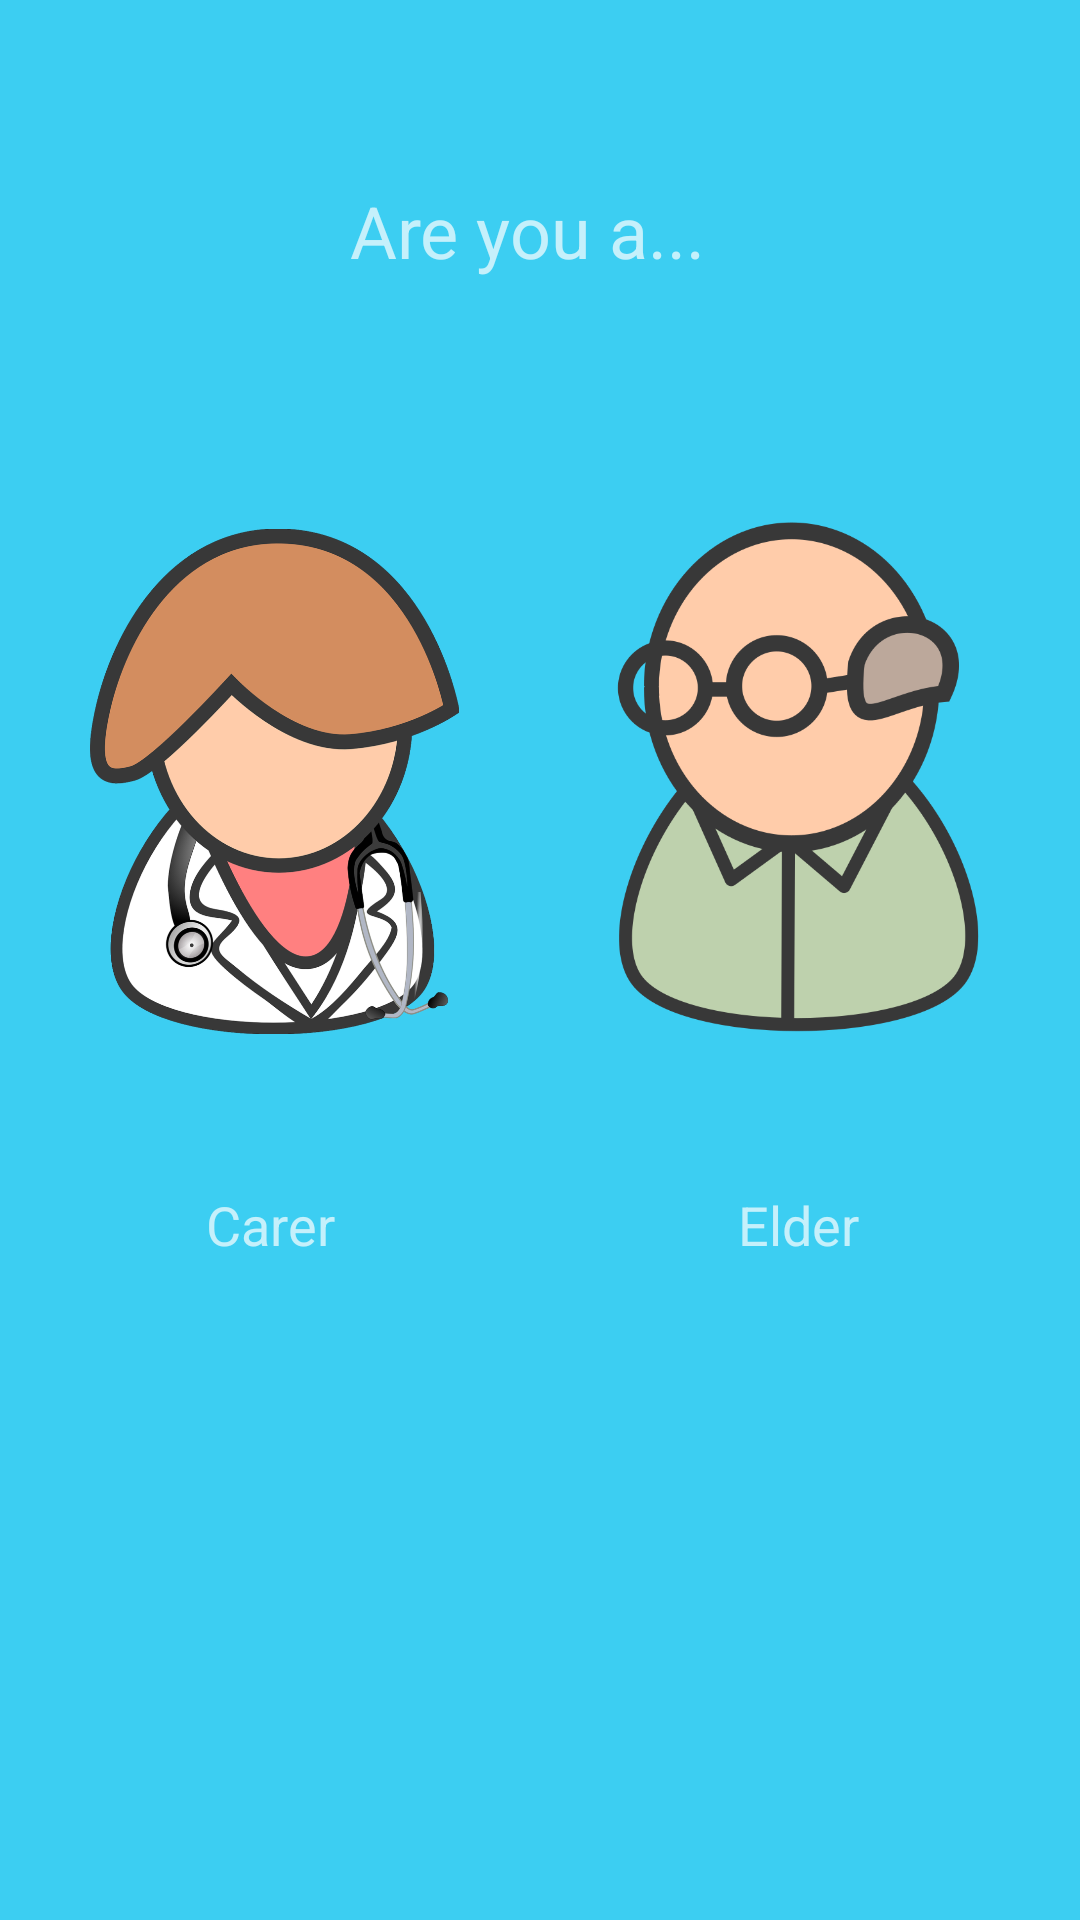

Write the Android layout XML for this screen, with the resource values it uses.
<!-- AndroidManifest.xml: application theme AppTheme.Dark -->
<!-- res/layout/activity_choose_account_type.xml -->
<?xml version="1.0" encoding="utf-8"?>
<android.support.constraint.ConstraintLayout xmlns:android="http://schemas.android.com/apk/res/android"
    xmlns:app="http://schemas.android.com/apk/res-auto"
    xmlns:tools="http://schemas.android.com/tools"
    android:layout_width="match_parent"
    android:layout_height="match_parent"
    tools:context=".ChooseAccountType">

    <TextView
        android:id="@+id/textView"
        android:layout_width="127dp"
        android:layout_height="38dp"
        android:layout_marginBottom="8dp"
        android:layout_marginEnd="8dp"
        android:layout_marginLeft="8dp"
        android:layout_marginRight="8dp"
        android:layout_marginStart="8dp"
        android:layout_marginTop="8dp"
        android:text="Are you a..."
        android:textSize="24sp"
        app:layout_constraintBottom_toBottomOf="parent"
        app:layout_constraintEnd_toEndOf="parent"
        app:layout_constraintStart_toStartOf="parent"
        app:layout_constraintTop_toTopOf="parent"
        app:layout_constraintVertical_bias="0.09" />

    <TextView
        android:id="@+id/carerText"
        android:layout_width="52dp"
        android:layout_height="24dp"
        android:layout_marginBottom="164dp"
        android:layout_marginStart="64dp"
        android:layout_marginTop="19dp"
        android:text="Carer"
        android:textAlignment="center"
        android:textSize="18sp"
        app:layout_constraintBottom_toBottomOf="parent"
        app:layout_constraintStart_toStartOf="parent"
        app:layout_constraintTop_toBottomOf="@+id/chooseCarer"
        app:layout_constraintVertical_bias="0.0" />

    <TextView
        android:id="@+id/elderText"
        android:layout_width="52dp"
        android:layout_height="24dp"
        android:layout_marginBottom="164dp"
        android:layout_marginStart="240dp"
        android:layout_marginTop="19dp"
        android:text="Elder"
        android:textAlignment="center"
        android:textSize="18sp"
        app:layout_constraintBottom_toBottomOf="parent"
        app:layout_constraintStart_toStartOf="parent"
        app:layout_constraintTop_toBottomOf="@+id/chooseCarer"
        app:layout_constraintVertical_bias="0.0" />

    <ImageView
        android:id="@+id/chooseElder"
        android:layout_width="123dp"
        android:layout_height="238dp"
        android:layout_marginEnd="32dp"
        android:layout_marginTop="140dp"
        app:layout_constraintEnd_toEndOf="parent"
        app:layout_constraintTop_toTopOf="parent"
        app:srcCompat="@drawable/elder" />

    <ImageView
        android:id="@+id/chooseCarer"
        android:layout_width="123dp"
        android:layout_height="233dp"
        android:layout_marginEnd="24dp"
        android:layout_marginStart="8dp"
        android:layout_marginTop="144dp"
        app:layout_constraintEnd_toStartOf="@+id/chooseElder"
        app:layout_constraintHorizontal_bias="0.44"
        app:layout_constraintStart_toStartOf="parent"
        app:layout_constraintTop_toTopOf="parent"
        app:srcCompat="@drawable/carer" />

</android.support.constraint.ConstraintLayout>
<!-- resources referenced by this layout -->
<resources>
  <!-- drawable carer: png bitmap (drawable-mdpi, 199310 bytes) -->
  <!-- drawable elder: png bitmap (drawable-mdpi, 42933 bytes) -->
  <style name="AppTheme.Dark" parent="Theme.AppCompat.NoActionBar">
          
          <item name="colorPrimary">@color/primary_dark</item>
          <item name="colorPrimaryDark">@color/primary_darker</item>
          <item name="colorAccent">@color/accent</item>
  
          <item name="android:windowBackground">@color/primary</item>
          <item name="android:button">@color/pink</item>
          <item name="android:colorButtonNormal">@color/pink</item>
          <item name="cardViewStyle">@style/CardView</item>
      </style>
  <color name="primary_dark">#0eacd3</color>
  <color name="primary_darker">#0b85a3</color>
  <color name="accent">#FFFFFF</color>
  <color name="primary">#3ccef2</color>
  <color name="pink">#e55ea2</color>
</resources>
